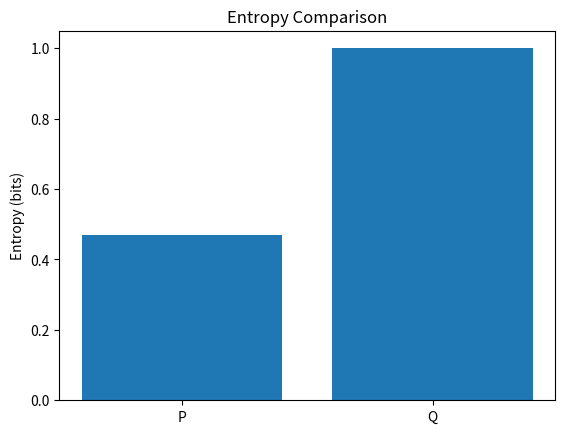

Python code for this plot:
# -*- coding: utf-8 -*-
"""
Experiment 4: Entropy, Cross-Entropy and KL Divergence
Topic / Question 4: Compare Entropy and Uncertainty
"""

import numpy as np
import matplotlib.pyplot as plt

P = np.array([0.9, 0.1])
Q = np.array([0.5, 0.5])

H_P = -np.sum(P * np.log2(P))
H_Q = -np.sum(Q * np.log2(Q))

print("Entropy of P:", H_P)
print("Entropy of Q:", H_Q)
print("Greater Uncertainty:", "Q" if H_Q > H_P else "P")

plt.bar(["P", "Q"], [H_P, H_Q])
plt.ylabel("Entropy (bits)")
plt.title("Entropy Comparison")
plt.show()
